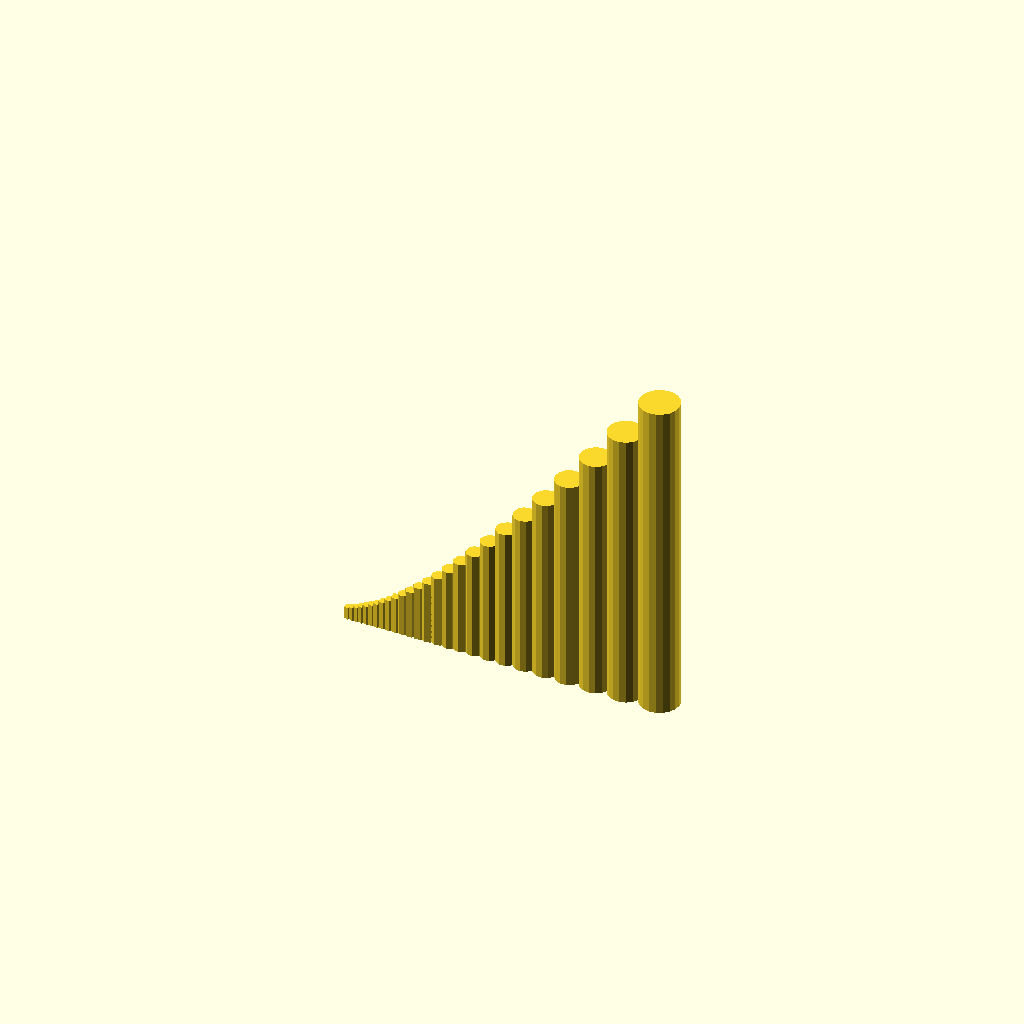
Cell 1: the model at its default parameters.
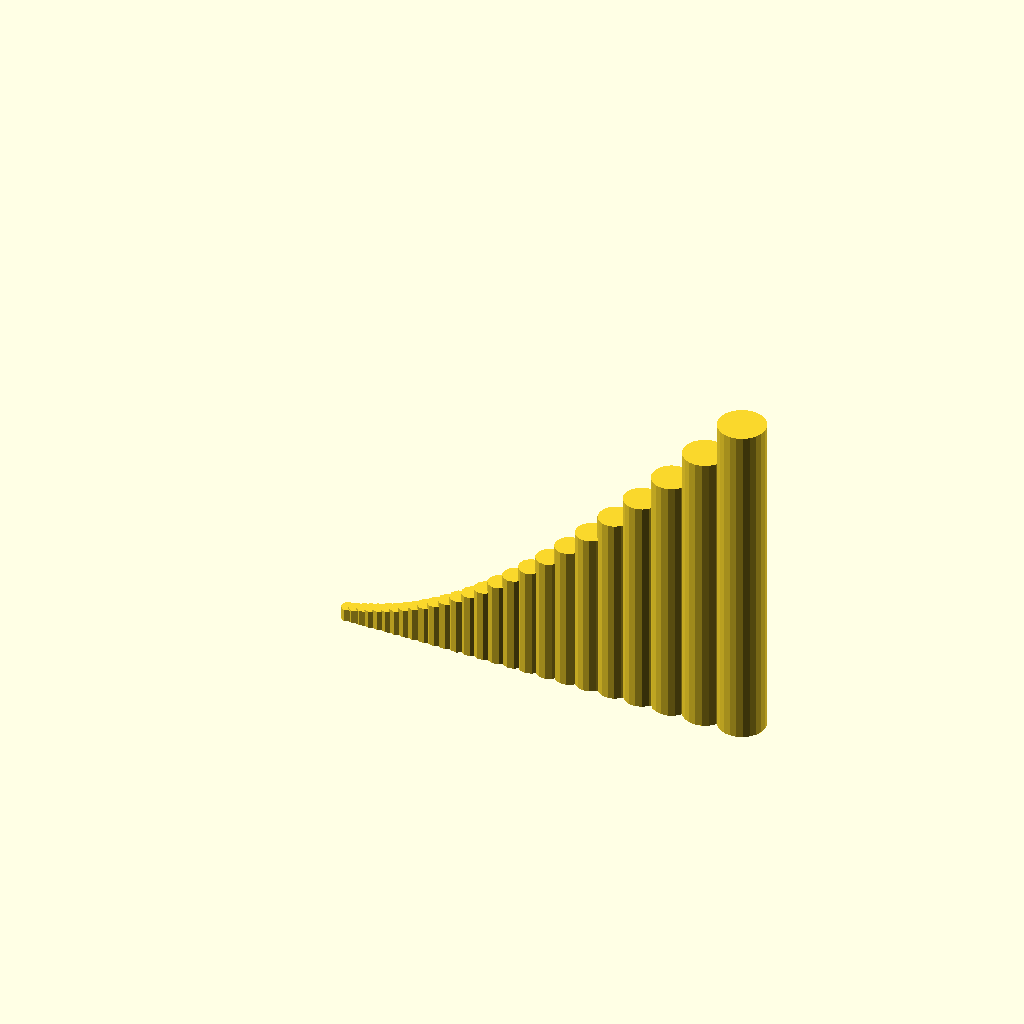
Cell 2: wall_thickness = 4.02 (everything else at default).
All cells are drawn from one camera (rotation 55°, 0°, 25°, orthographic, colour scheme Cornfield), so only the parameter changes between them.
Source of the model, panflute_3.scad:
//parameters

wall_thickness = 2.01; // mm for 4 walls .3mm layer height
top_shell = 1.2; // for 4 layers .3mm layer height

// constants
//len_A440 = 193.34; //mm
len_mid_c = 325.15; //mm
len_c_5 = len_mid_c / 2;
len_c_7 = len_c_5 / 4;
$fa = .01;
$fs = $preview ? 4 : 1;


module pan_pipe(n, interval, h_0){
    for(i=[0:n-1]){
        height = h_0 * pow(interval, i);
        diameter = height/10;
        dx = wall_thickness * i  + h_0/10 * pow(interval, i+.5)/(interval-1);
        translate([dx,0,0]){
            difference(){
                cylinder(h=height+top_shell,d=diameter+2*wall_thickness);
                cylinder(h=height,d=diameter);
            }
        }
    }
}

echo(len_c_5);
N=26;
pan_pipe(n=N, interval=pow(2,1/5), h_0 = 200/pow(2,(N-1)/5));
Customizer parameters (derived from the source; name, type, default, range or options):
wall_thickness: number, default 2.01
top_shell: number, default 1.2
len_mid_c: number, default 325.15
